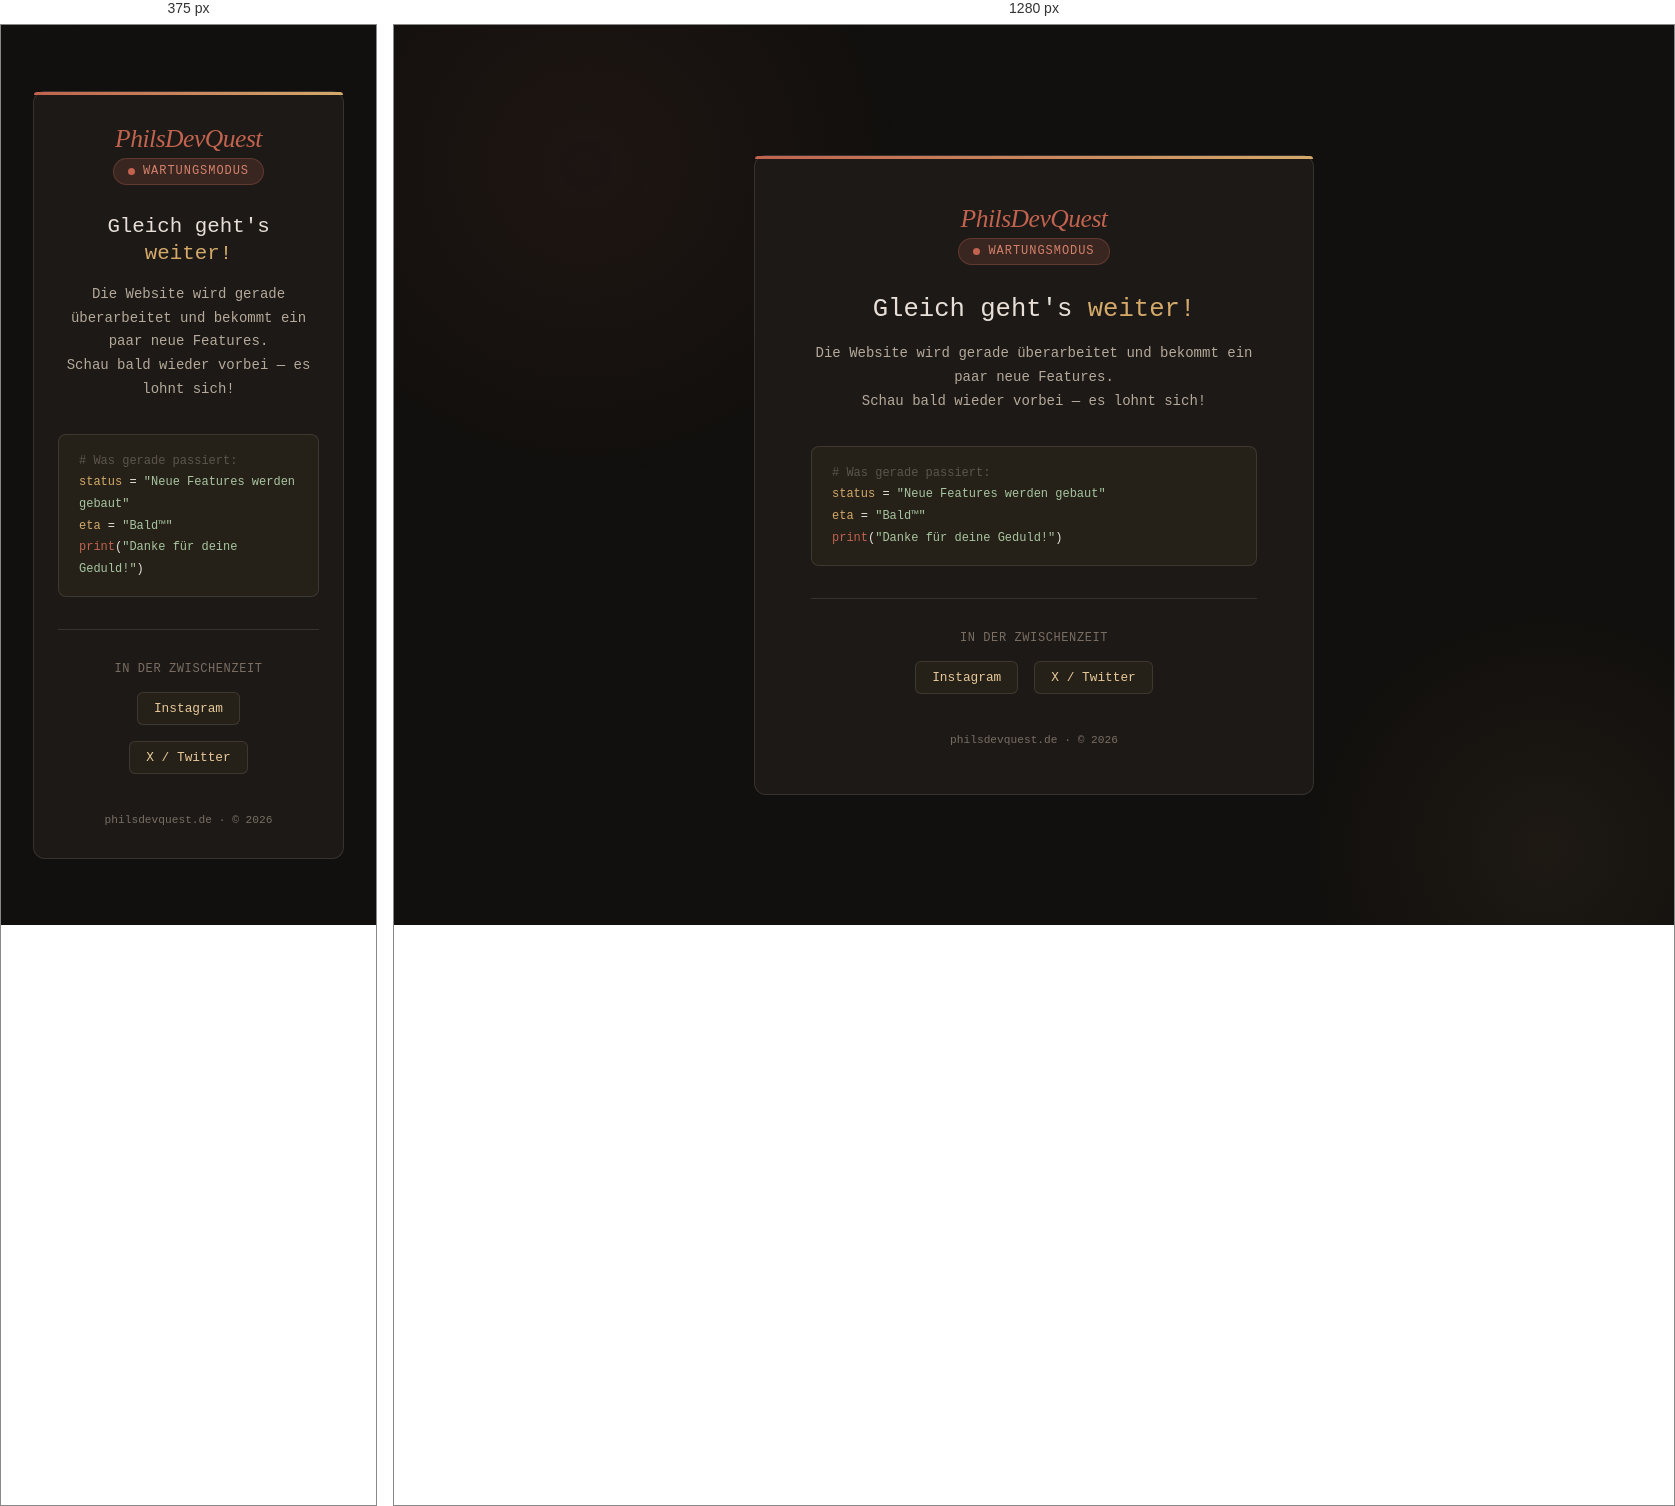
Rendered at 375 px and 1280 px, left to right.

<!-- file: maintenance.html -->
<!DOCTYPE html>
<html lang="de">
<head>
  <meta charset="UTF-8" />
  <meta name="viewport" content="width=device-width, initial-scale=1.0" />
  <title>PhilsDevQuest – Wartungsmodus</title>
  <meta name="robots" content="noindex, nofollow" />
  <link rel="preconnect" href="https://fonts.googleapis.com" />
  <link rel="preconnect" href="https://fonts.gstatic.com" crossorigin />
  <link href="https://fonts.googleapis.com/css2?family=JetBrains+Mono:wght@400;500&family=Fraunces:ital,wght@1,700&family=Caveat:wght@600&display=swap" rel="stylesheet" />
  <style>
    :root {
      --pdq-bg-base:            #12100E;
      --pdq-bg-elevated:        #1C1916;
      --pdq-bg-overlay:         #252018;
      --pdq-bg-subtle:          #2E2820;
      --pdq-terracotta:         #C1634F;
      --pdq-terracotta-light:   #D4816B;
      --pdq-terracotta-dim:     rgba(193,99,79,0.18);
      --pdq-sand:               #D4A96A;
      --pdq-sand-light:         #E3C08A;
      --pdq-sand-dim:           rgba(212,169,106,0.15);
      --pdq-cream:              #E8C99A;
      --pdq-orange:             #FF6B35;
      --pdq-text-primary:       #E8E0D8;
      --pdq-text-secondary:     #B5A99A;
      --pdq-text-muted:         #7A6E63;
      --pdq-border-default:     rgba(232,224,216,0.12);
      --pdq-border-strong:      rgba(232,224,216,0.22);
    }

    *, *::before, *::after {
      box-sizing: border-box;
      margin: 0;
      padding: 0;
    }

    body {
      background-color: var(--pdq-bg-base);
      color: var(--pdq-text-primary);
      font-family: 'JetBrains Mono', monospace;
      min-height: 100vh;
      display: flex;
      flex-direction: column;
      align-items: center;
      justify-content: center;
      padding: 2rem;
      position: relative;
      overflow: hidden;
    }

    /* Hintergrund-Glow wie auf der echten Site */
    body::before {
      content: '';
      position: fixed;
      top: -20%;
      left: -10%;
      width: 50vw;
      height: 50vw;
      background: radial-gradient(circle, rgba(193,99,79,0.07) 0%, transparent 70%);
      pointer-events: none;
    }

    body::after {
      content: '';
      position: fixed;
      bottom: -20%;
      right: -10%;
      width: 40vw;
      height: 40vw;
      background: radial-gradient(circle, rgba(212,169,106,0.06) 0%, transparent 70%);
      pointer-events: none;
    }

    .card {
      background: var(--pdq-bg-elevated);
      border: 1px solid var(--pdq-border-default);
      border-radius: 12px;
      padding: 3rem 3.5rem;
      max-width: 560px;
      width: 100%;
      text-align: center;
      position: relative;
      z-index: 1;
    }

    /* Terracotta-Akzentlinie oben */
    .card::before {
      content: '';
      position: absolute;
      top: 0;
      left: 0;
      right: 0;
      height: 3px;
      background: linear-gradient(90deg, var(--pdq-terracotta), var(--pdq-sand));
      border-radius: 12px 12px 0 0;
    }

    .logo {
      font-family: 'Fraunces', serif;
      font-style: italic;
      font-size: 1.6rem;
      color: var(--pdq-terracotta);
      margin-bottom: 0.25rem;
      letter-spacing: -0.02em;
    }

    .tagline {
      font-family: 'Caveat', cursive;
      font-size: 1rem;
      color: var(--pdq-text-muted);
      margin-bottom: 2.5rem;
    }

    .status-badge {
      display: inline-flex;
      align-items: center;
      gap: 0.5rem;
      background: var(--pdq-terracotta-dim);
      border: 1px solid rgba(193,99,79,0.3);
      color: var(--pdq-terracotta-light);
      font-size: 0.75rem;
      font-weight: 500;
      letter-spacing: 0.08em;
      text-transform: uppercase;
      padding: 0.35rem 0.9rem;
      border-radius: 999px;
      margin-bottom: 1.75rem;
    }

    .status-badge::before {
      content: '';
      width: 7px;
      height: 7px;
      background: var(--pdq-terracotta);
      border-radius: 50%;
      animation: pulse 2s ease-in-out infinite;
    }

    @keyframes pulse {
      0%, 100% { opacity: 1; transform: scale(1); }
      50%       { opacity: 0.5; transform: scale(0.85); }
    }

    h1 {
      font-size: 1.6rem;
      font-weight: 500;
      color: var(--pdq-text-primary);
      line-height: 1.3;
      margin-bottom: 1rem;
    }

    h1 span {
      color: var(--pdq-sand);
    }

    p {
      color: var(--pdq-text-secondary);
      font-size: 0.875rem;
      line-height: 1.7;
      margin-bottom: 2rem;
    }

    .divider {
      border: none;
      border-top: 1px solid var(--pdq-border-default);
      margin: 2rem 0;
    }

    .social-label {
      font-size: 0.75rem;
      color: var(--pdq-text-muted);
      letter-spacing: 0.05em;
      text-transform: uppercase;
      margin-bottom: 1rem;
    }

    .social-links {
      display: flex;
      justify-content: center;
      gap: 1rem;
    }

    .social-links a {
      display: inline-flex;
      align-items: center;
      gap: 0.4rem;
      color: var(--pdq-cream);
      text-decoration: none;
      font-size: 0.8rem;
      padding: 0.5rem 1rem;
      border: 1px solid var(--pdq-border-default);
      border-radius: 6px;
      background: var(--pdq-bg-overlay);
      transition: border-color 0.2s, color 0.2s;
    }

    .social-links a:hover {
      border-color: var(--pdq-terracotta);
      color: var(--pdq-terracotta-light);
    }

    .footer-note {
      margin-top: 2.5rem;
      font-size: 0.7rem;
      color: var(--pdq-text-muted);
    }

    /* Code-Deko unten */
    .code-deco {
      margin-top: 2rem;
      text-align: left;
      background: var(--pdq-bg-overlay);
      border: 1px solid var(--pdq-border-default);
      border-radius: 8px;
      padding: 1rem 1.25rem;
      font-size: 0.75rem;
      line-height: 1.8;
    }

    .c-comment  { color: rgba(232,224,216,0.28); }
    .c-keyword  { color: #D4A96A; }
    .c-string   { color: #A8C5A0; }
    .c-number   { color: #E8C99A; }
    .c-builtin  { color: #C1634F; }

    @media (max-width: 520px) {
      .card { padding: 2rem 1.5rem; }
      h1 { font-size: 1.3rem; }
      .social-links { flex-direction: column; align-items: center; }
    }
  </style>
</head>
<body>

  <div class="card">
    <div class="logo">PhilsDevQuest</div>

    <div class="status-badge">Wartungsmodus</div>

    <h1>Gleich geht's <span>weiter!</span></h1>

    <p>
      Die Website wird gerade überarbeitet und bekommt ein paar neue Features.<br />
      Schau bald wieder vorbei — es lohnt sich!
    </p>

    <div class="code-deco">
      <span class="c-comment"># Was gerade passiert:</span><br />
      <span class="c-keyword">status</span> = <span class="c-string">"Neue Features werden gebaut"</span><br />
      <span class="c-keyword">eta</span>    = <span class="c-string">"Bald™"</span><br />
      <span class="c-builtin">print</span>(<span class="c-string">"Danke für deine Geduld!"</span>)
    </div>

    <hr class="divider" />

    <div class="social-label">In der Zwischenzeit</div>
    <div class="social-links">
      <a href="https://www.instagram.com/philsdevquest" target="_blank" rel="noopener">
        Instagram
      </a>
      <a href="https://x.com/philsdevquest" target="_blank" rel="noopener">
        X / Twitter
      </a>
    </div>

    <div class="footer-note">philsdevquest.de · &copy; 2026</div>
  </div>

</body>
</html>